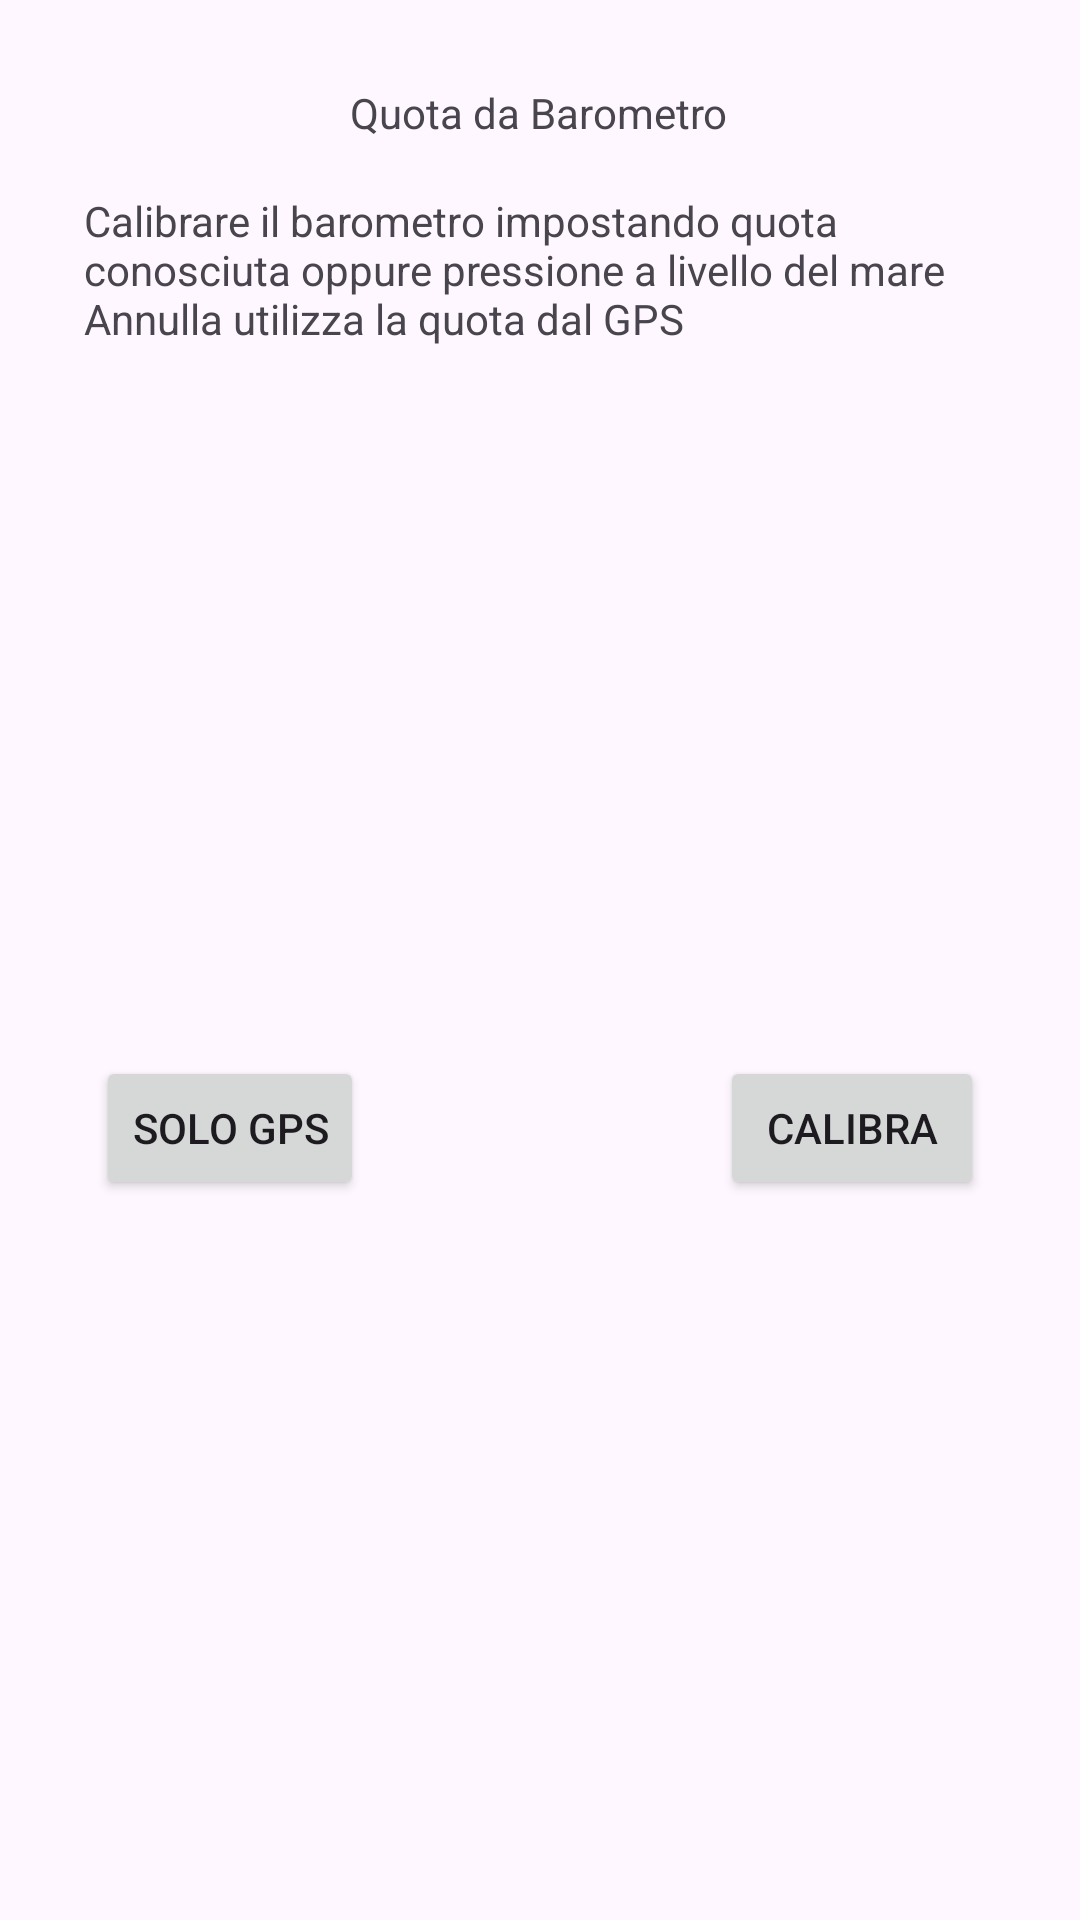

Layout XML and referenced resources for this Android screen:
<!-- AndroidManifest.xml: application theme Base.Theme.MyApplication -->
<!-- res/layout/fragment_dlg.xml -->
<?xml version="1.0" encoding="utf-8"?>

<androidx.constraintlayout.widget.ConstraintLayout xmlns:android="http://schemas.android.com/apk/res/android"
    xmlns:app="http://schemas.android.com/apk/res-auto"
    xmlns:tools="http://schemas.android.com/tools"
    android:layout_width="match_parent"
    android:layout_height="match_parent">

    <Button
        android:id="@+id/dlgBtnAnnulla"
        android:layout_width="wrap_content"
        android:layout_height="wrap_content"
        android:layout_marginStart="32dp"
        android:layout_marginTop="136dp"
        android:layout_marginBottom="24dp"
        android:text="Solo GPS"
        app:layout_constraintBottom_toBottomOf="parent"
        app:layout_constraintStart_toStartOf="parent"
        app:layout_constraintTop_toTopOf="parent" />

    <Button
        android:id="@+id/dlgBtnOk"
        android:layout_width="wrap_content"
        android:layout_height="wrap_content"
        android:layout_marginEnd="32dp"
        android:text="Calibra"
        app:layout_constraintEnd_toEndOf="parent"
        app:layout_constraintTop_toTopOf="@+id/dlgBtnAnnulla" />

    <TextView
        android:id="@+id/textView"
        android:layout_width="wrap_content"
        android:layout_height="wrap_content"
        android:layout_marginTop="28dp"
        android:text="Quota da Barometro"
        app:layout_constraintEnd_toEndOf="parent"
        app:layout_constraintHorizontal_bias="0.498"
        app:layout_constraintStart_toStartOf="parent"
        app:layout_constraintTop_toTopOf="parent" />

    <TextView
        android:id="@+id/textView2"
        android:layout_width="304dp"
        android:layout_height="64dp"
        android:layout_marginStart="24dp"
        android:layout_marginTop="64dp"
        android:layout_marginEnd="24dp"
        android:text="Calibrare il barometro impostando quota conosciuta oppure pressione a livello del mare Annulla utilizza la quota dal GPS "
        app:layout_constraintEnd_toEndOf="parent"
        app:layout_constraintHorizontal_bias="0.493"
        app:layout_constraintStart_toStartOf="parent"
        app:layout_constraintTop_toTopOf="parent" />
</androidx.constraintlayout.widget.ConstraintLayout>
<!-- resources referenced by this layout -->
<resources>
  <color name="purple_500">#FF6200EE</color>
  <color name="purple_700">#FF3700B3</color>
  <color name="white">#FFFFFFFF</color>
  <color name="teal_700">#FF018786</color>
  <style name="AlertDialogCustom" parent="Theme.Material3.DayNight.Dialog.Alert">
          <item name="android:windowBackground">@drawable/bg_dialog_rounded</item>
          <item name="android:windowTitleStyle">@style/AlertDialogTitleStyle</item>
          <item name="android:textColor">?attr/colorOnSurface</item>
          <item name="android:textColorPrimary">?attr/colorOnSurface</item>
          
          <item name="android:windowElevation">8dp</item>
          
          <item name="android:textColorSecondary">?attr/colorOnSurfaceVariant</item>
          
          <item name="buttonBarPositiveButtonStyle">@style/AlertDialogButtonStyle.Positive</item>
          <item name="buttonBarNegativeButtonStyle">@style/AlertDialogButtonStyle</item>
          <item name="buttonBarNeutralButtonStyle">@style/AlertDialogButtonStyle</item>
      </style>
  <style name="MenuTextAppearance" parent="TextAppearance.Material3.BodyMedium">
          <item name="android:textColor">?attr/colorOnSurface</item>
          <item name="android:textColorPrimary">?attr/colorOnSurface</item>
      </style>
  <!-- drawable quattromori_foreground (drawable) -->
  <?xml version="1.0" encoding="utf-8"?>
  
  <vector xmlns:android="http://schemas.android.com/apk/res/android"
      android:width="108dp"
      android:height="108dp"
      android:viewportWidth="108"
      android:viewportHeight="108">
    <group android:scaleX="0.46"
        android:scaleY="0.46"
        android:translateX="29.16"
        android:translateY="29.16">
      <group android:translateY="145.33594">
      </group>
    </group>
  </vector>
  <!-- drawable bg_dialog_rounded (drawable) -->
  <?xml version="1.0" encoding="utf-8"?>
  <shape xmlns:android="http://schemas.android.com/apk/res/android"
      android:shape="rectangle">
      <solid android:color="?attr/colorSurface" />
      <corners android:radius="24dp" />
      <stroke
          android:width="2dp"
          android:color="?attr/colorPrimary" />
  </shape>
  <style name="AlertDialogTitleStyle" parent="@android:style/TextAppearance.Holo.DialogWindowTitle">
          <item name="android:textColor">?attr/colorPrimary</item>
      </style>
  <style name="AlertDialogButtonStyle.Positive" parent="AlertDialogButtonStyle">
          <item name="android:textColor">?attr/colorError</item>
      </style>
  <style name="AlertDialogButtonStyle" parent="Widget.Material3.Button.OutlinedButton">
          
          <item name="android:textColor">?attr/colorPrimary</item>
          <item name="android:textStyle">bold</item>
          <item name="android:textSize">16sp</item>
          <item name="strokeColor">?attr/colorPrimary</item>
      </style>
</resources>
